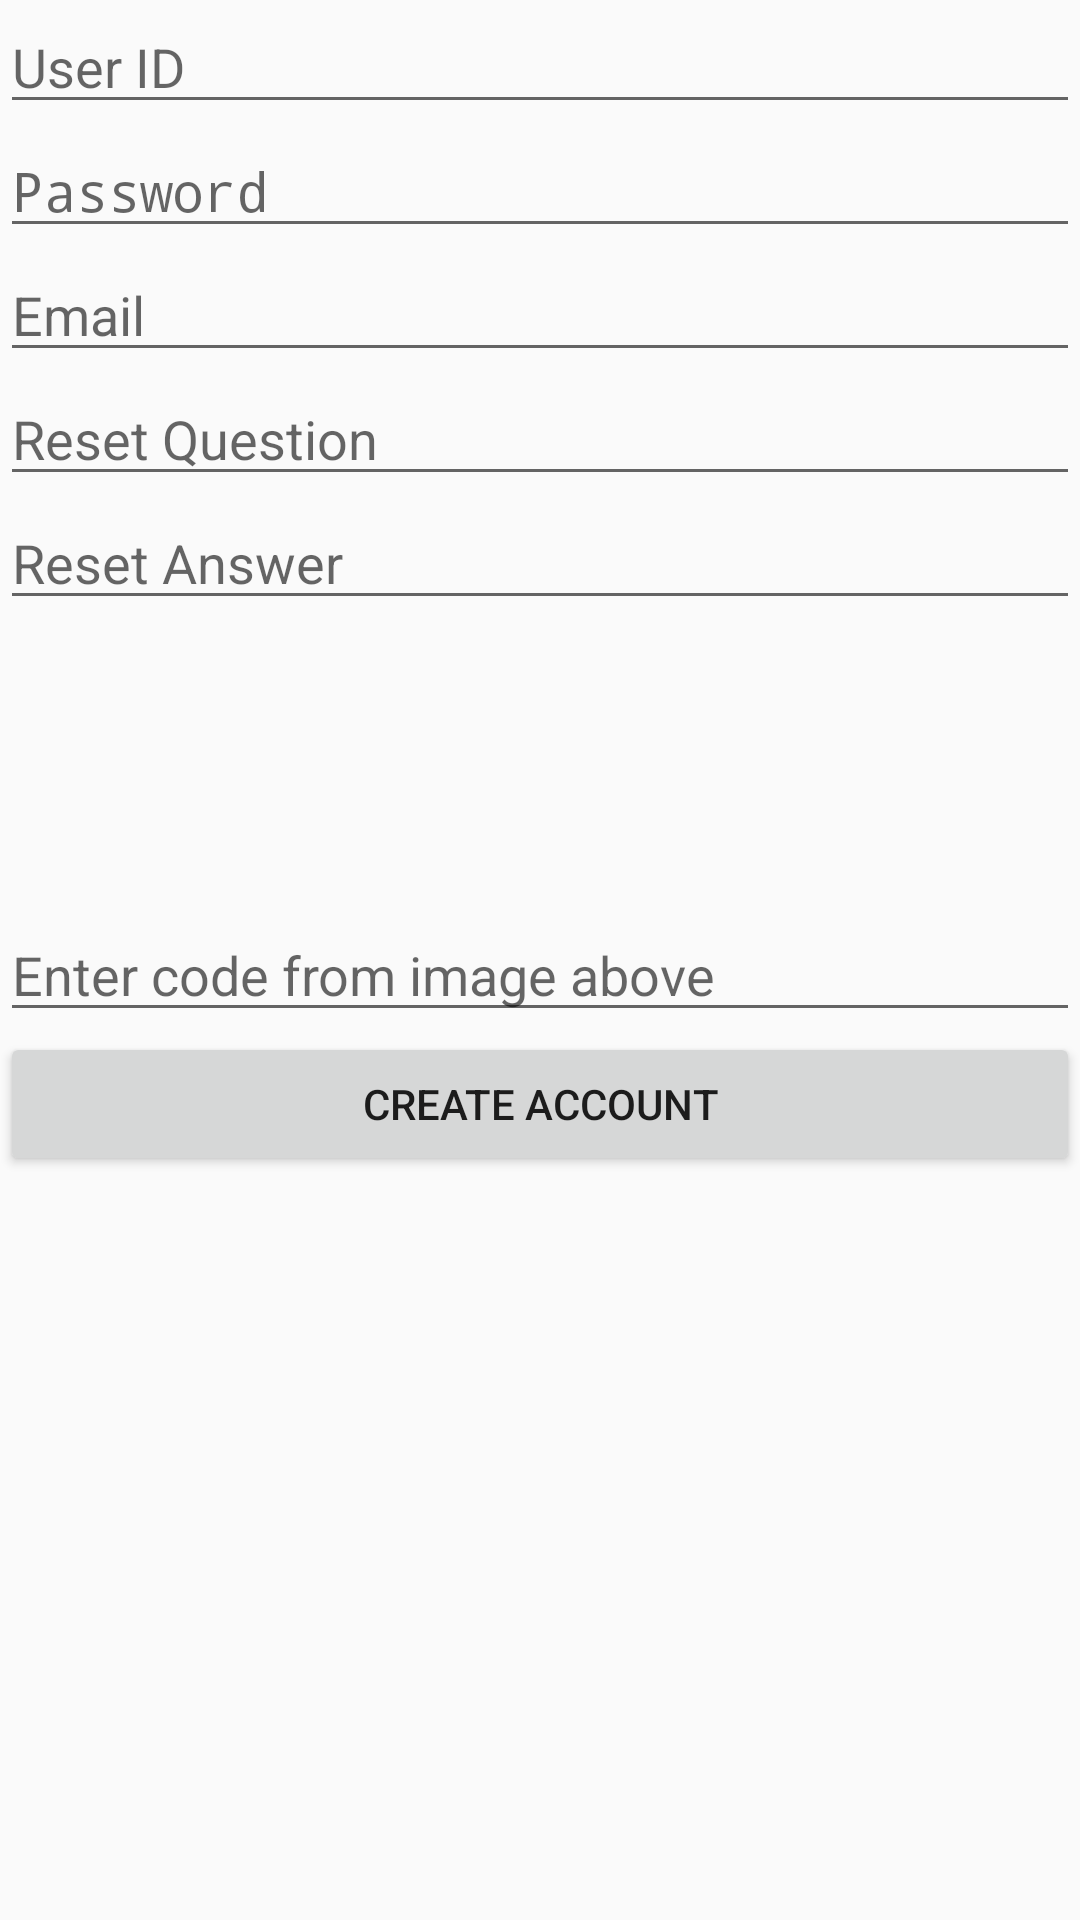

Layout XML and referenced resources for this Android screen:
<!-- AndroidManifest.xml: activity theme AppTheme -->
<!-- res/layout/activity_new_user.xml -->
<?xml version="1.0" encoding="utf-8"?>
<LinearLayout xmlns:android="http://schemas.android.com/apk/res/android"
              android:layout_width="match_parent"
              android:layout_height="match_parent"
              android:orientation="vertical">

    <EditText
            android:id="@+id/user_id_edittext"
            android:layout_width="match_parent"
            android:layout_height="wrap_content"
            android:hint="User ID" />

    <EditText
            android:id="@+id/password_edittext"
            android:layout_width="match_parent"
            android:layout_height="wrap_content"
            android:hint="Password"
            android:inputType="textPassword" />

    <EditText
            android:id="@+id/email_edittext"
            android:layout_width="match_parent"
            android:layout_height="wrap_content"
            android:hint="Email"
            android:inputType="textEmailAddress" />

    <EditText
            android:id="@+id/reset_question_edittext"
            android:layout_width="match_parent"
            android:layout_height="wrap_content"
            android:hint="Reset Question" />

    <EditText
            android:id="@+id/reset_answer_edittext"
            android:layout_width="match_parent"
            android:layout_height="wrap_content"
            android:hint="Reset Answer" />
    <ImageView
            android:id="@+id/verification_imageview"
            android:layout_width="200dp"
            android:layout_height="80dp"
            android:layout_marginBottom="16dp"
            android:contentDescription="Verification Image"
            android:src="@drawable/placeholder_image" />
    <EditText
            android:id="@+id/verification_edittext"
            android:layout_width="match_parent"
            android:layout_height="wrap_content"
            android:hint="Enter code from image above" />
    <Button
            android:id="@+id/create_user_button"
            android:layout_width="match_parent"
            android:layout_height="wrap_content"
            android:text="Create Account"/>

</LinearLayout>
<!-- resources referenced by this layout -->
<resources>
  <style name="AppTheme" parent="Theme.AppCompat.Light.DarkActionBar">
          <item name="colorPrimary">#595959</item>
          <item name="colorPrimaryDark">#303F9F</item>
          <item name="colorAccent">#FF4081</item>
  
      </style>
</resources>
